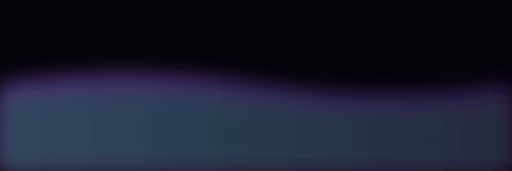
t = 0.00 s
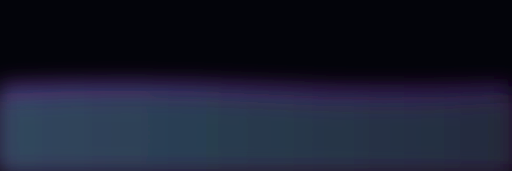
t = 1.50 s
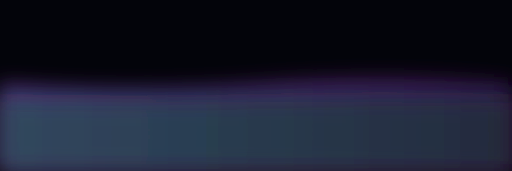
t = 3.00 s
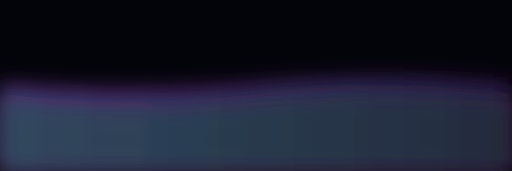
t = 5.00 s
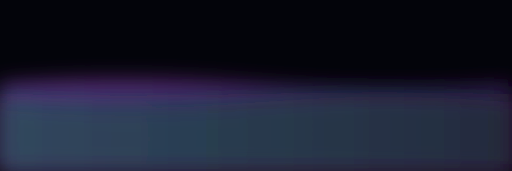
t = 7.00 s
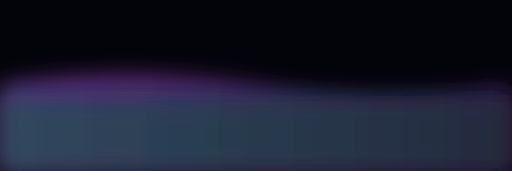
t = 8.00 s

The animated SVG that drew these frames (rendered in a browser with its animation timeline set to each time). Animation: 3 SMIL elements (animate=3); frames cover the first 8.00 s, repeats indefinitely.

<svg xmlns="http://www.w3.org/2000/svg" viewBox="0 0 1200 400" width="100%" height="100%" preserveAspectRatio="xMidYMid slice">
  <defs>
    <!-- Glow filter for neon effect -->
    <filter id="glow" x="-50%" y="-50%" width="200%" height="200%">
      <feGaussianBlur in="SourceGraphic" stdDeviation="25"/>
    </filter>

    <!-- Darker wave gradients -->
    <linearGradient id="gradViolet" x1="0%" y1="0%" x2="100%" y2="0%">
      <stop offset="0%" stop-color="#8b3fae"/>
      <stop offset="100%" stop-color="#5a1f73"/>
    </linearGradient>

    <linearGradient id="gradBlue" x1="0%" y1="0%" x2="100%" y2="0%">
      <stop offset="0%" stop-color="#1a4d66"/>
      <stop offset="100%" stop-color="#0d2b3a"/>
    </linearGradient>

    <linearGradient id="gradGreen" x1="0%" y1="0%" x2="100%" y2="0%">
      <stop offset="0%" stop-color="#2b5a3d"/>
      <stop offset="100%" stop-color="#1a3a25"/>
    </linearGradient>
  </defs>

  <!-- Dark background -->
  <rect width="100%" height="100%" fill="#03040a" />

  <!-- Violet wave (dominant) -->
  <path fill="url(#gradViolet)" fill-opacity="0.7" filter="url(#glow)">
    <animate 
      attributeName="d"
      dur="8s"
      repeatCount="indefinite"
      values="
        M0 200 Q300 150 600 200 T1200 200 V400 H0 Z;
        M0 200 Q300 250 600 200 T1200 200 V400 H0 Z;
        M0 200 Q300 150 600 200 T1200 200 V400 H0 Z
      "
    />
  </path>

  <!-- Dark blue wave -->
  <path fill="url(#gradBlue)" fill-opacity="0.6" filter="url(#glow)">
    <animate 
      attributeName="d"
      dur="10s"
      repeatCount="indefinite"
      values="
        M0 220 Q300 180 600 220 T1200 220 V400 H0 Z;
        M0 220 Q300 260 600 220 T1200 220 V400 H0 Z;
        M0 220 Q300 180 600 220 T1200 220 V400 H0 Z
      "
    />
  </path>

  <!-- Dark green wave (subtle) -->
  <path fill="url(#gradGreen)" fill-opacity="0.3" filter="url(#glow)">
    <animate 
      attributeName="d"
      dur="12s"
      repeatCount="indefinite"
      values="
        M0 240 Q300 200 600 240 T1200 240 V400 H0 Z;
        M0 240 Q300 280 600 240 T1200 240 V400 H0 Z;
        M0 240 Q300 200 600 240 T1200 240 V400 H0 Z
      "
    />
  </path>
</svg>
